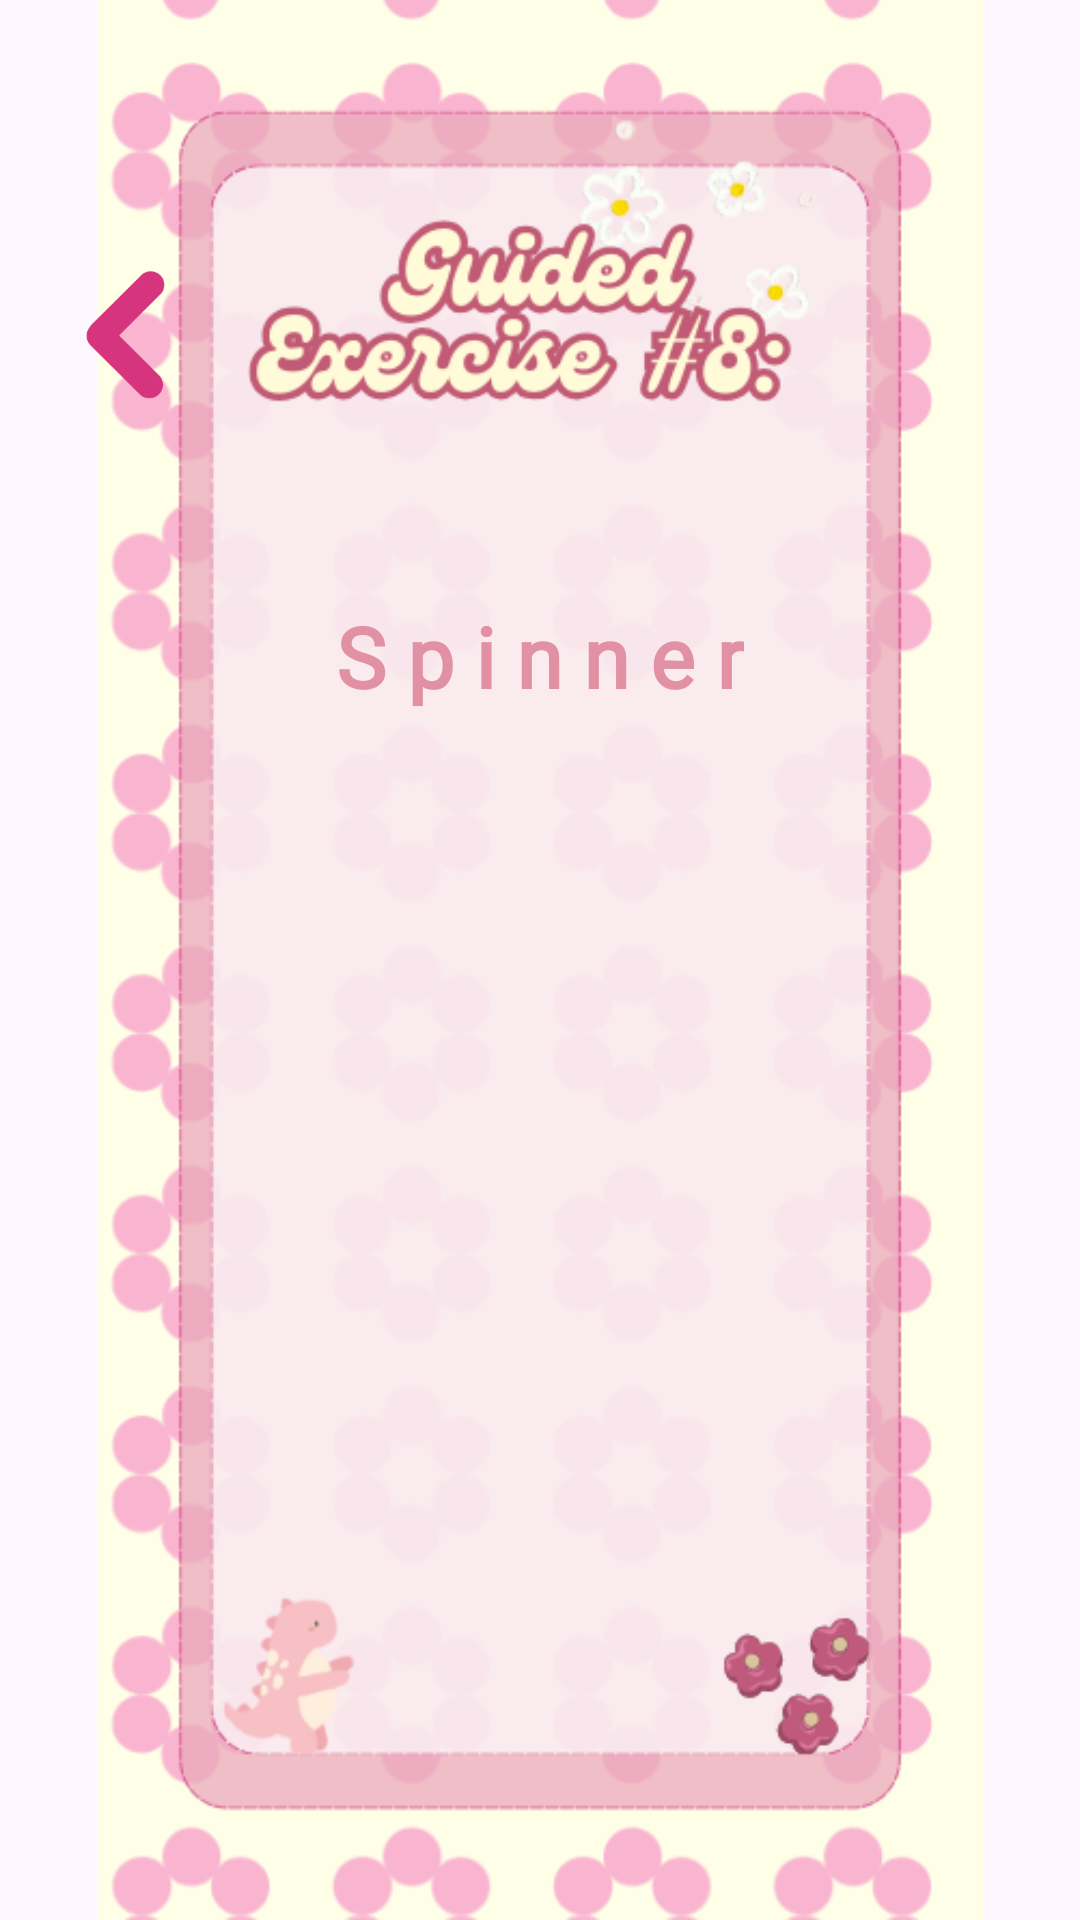

Android layout source for this screen:
<!-- AndroidManifest.xml: application theme Theme.CompiledApp -->
<!-- res/layout/activity_ge8.xml -->
<?xml version="1.0" encoding="utf-8"?>
<androidx.constraintlayout.widget.ConstraintLayout xmlns:android="http://schemas.android.com/apk/res/android"
    xmlns:app="http://schemas.android.com/apk/res-auto"
    xmlns:tools="http://schemas.android.com/tools"
    android:id="@+id/main"
    android:layout_width="match_parent"
    android:layout_height="match_parent"
    tools:context=".GE8">

    <ImageView
        android:id="@+id/imgGe8_Bg"
        android:layout_width="wrap_content"
        android:layout_height="wrap_content"
        app:layout_constraintBottom_toBottomOf="parent"
        app:layout_constraintEnd_toEndOf="parent"
        app:layout_constraintHorizontal_bias="0.0"
        app:layout_constraintStart_toStartOf="parent"
        app:layout_constraintTop_toTopOf="parent"
        app:layout_constraintVertical_bias="1.0"
        app:srcCompat="@drawable/ge8_bg" />


    <TextView
        android:id="@+id/txtTitle"
        android:layout_width="wrap_content"
        android:layout_height="wrap_content"
        android:layout_marginStart="77dp"
        android:layout_marginTop="200dp"
        android:layout_marginEnd="77dp"
        android:fontFamily="@font/jelly"
        android:text="S p i n n e r"
        android:textStyle="bold"
        android:textColor="#E191A3"
        android:textSize="28dp"
        app:layout_constraintEnd_toEndOf="parent"
        app:layout_constraintStart_toStartOf="parent"
        app:layout_constraintTop_toTopOf="parent" />

    <Spinner
        android:id="@+id/spnrNamesGE8"
        android:layout_width="250dp"
        android:layout_height="wrap_content"
        android:layout_marginTop="150dp"
        app:layout_constraintEnd_toEndOf="@+id/txtTitle"
        app:layout_constraintStart_toStartOf="@+id/txtTitle"
        app:layout_constraintTop_toTopOf="@+id/txtTitle" />

    <TextView
        android:id="@+id/tvResultGE8"
        android:layout_width="wrap_content"
        android:layout_height="wrap_content"
        android:layout_marginTop="80dp"
        android:fontFamily="@font/jelly"
        android:text=""
        android:textColor="#C15B75"
        android:textSize="35dp"
        app:layout_constraintEnd_toEndOf="@+id/spnrNamesGE8"
        app:layout_constraintStart_toStartOf="@+id/spnrNamesGE8"
        app:layout_constraintTop_toBottomOf="@+id/spnrNamesGE8" />

    <ImageView
        android:id="@+id/img_Back"
        android:layout_width="30dp"
        android:layout_height="45dp"
        android:layout_marginStart="7dp"
        android:layout_marginTop="90dp"
        android:layout_marginEnd="290dp"
        android:onClick="onBackClick"
        app:layout_constraintEnd_toEndOf="parent"
        app:layout_constraintHorizontal_bias="0.6"
        app:layout_constraintStart_toStartOf="parent"
        app:layout_constraintTop_toTopOf="parent"
        app:srcCompat="@drawable/back_pink" />


</androidx.constraintlayout.widget.ConstraintLayout>
<!-- resources referenced by this layout -->
<resources>
  <!-- drawable back_pink: png bitmap (drawable, 4591 bytes) -->
  <!-- drawable ge8_bg: png bitmap (drawable, 103647 bytes) -->
  <style name="Theme.CompiledApp" parent="Base.Theme.CompiledApp" />
  <style name="Base.Theme.CompiledApp" parent="Theme.Material3.DayNight.NoActionBar">
          
          
      </style>
</resources>
